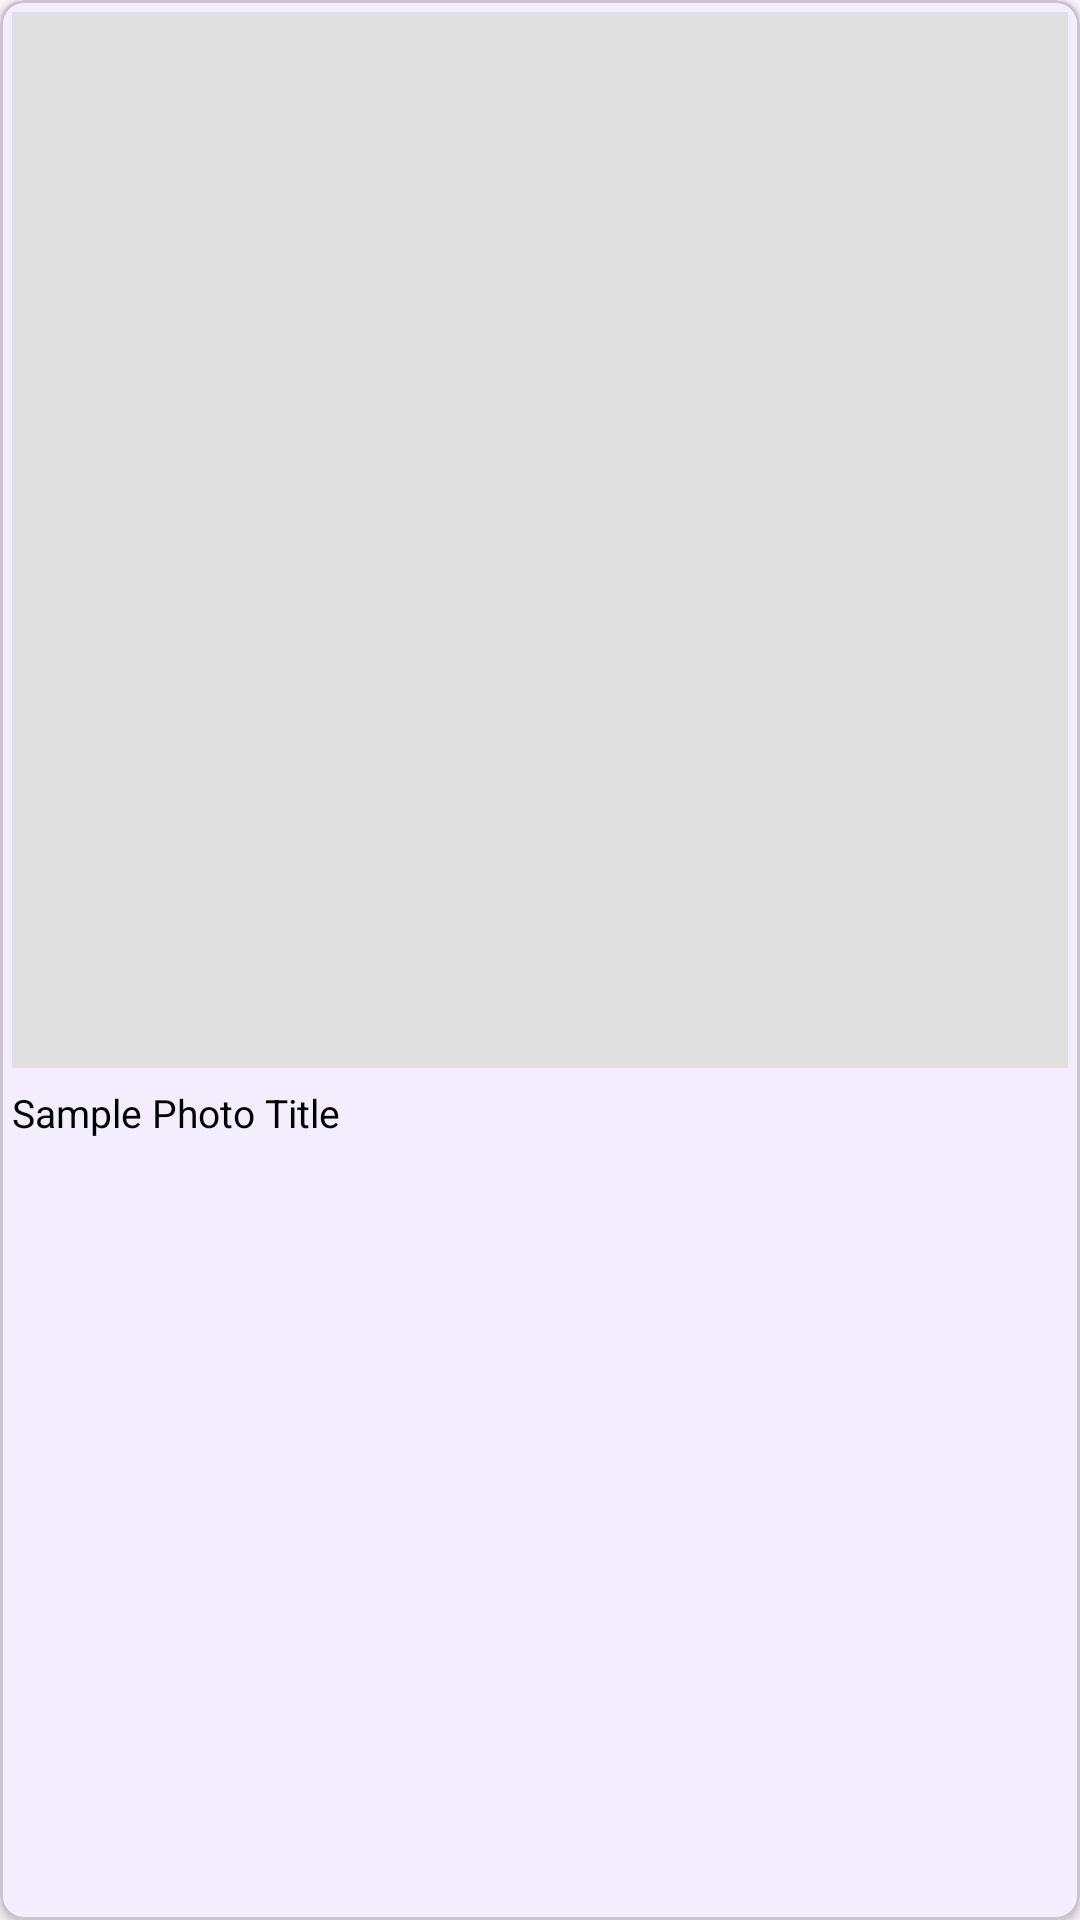

The Android layout XML behind this screen, and the referenced resources:
<!-- AndroidManifest.xml: application theme Theme.PhotoGallery -->
<!-- res/layout/photo_item.xml -->
<?xml version="1.0" encoding="utf-8"?>
<com.google.android.material.card.MaterialCardView
    xmlns:android="http://schemas.android.com/apk/res/android"
    xmlns:app="http://schemas.android.com/apk/res-auto"
    android:layout_width="match_parent"
    android:layout_height="wrap_content"
    android:layout_margin="@dimen/photo_item_margin"
    app:cardCornerRadius="8dp"
    app:cardElevation="2dp"
    android:clickable="true"
    android:focusable="true"
    android:foreground="?attr/selectableItemBackground">

    <LinearLayout
        android:layout_width="match_parent"
        android:layout_height="wrap_content"
        android:orientation="vertical"
        android:padding="@dimen/photo_item_padding">

        
        <androidx.constraintlayout.widget.ConstraintLayout
            android:layout_width="match_parent"
            android:layout_height="wrap_content">

            <ImageView
                android:id="@+id/photoImage"
                android:layout_width="0dp"
                android:layout_height="0dp"
                android:background="#E0E0E0"
                android:scaleType="centerCrop"
                android:contentDescription="@string/photo_image"
                app:layout_constraintTop_toTopOf="parent"
                app:layout_constraintStart_toStartOf="parent"
                app:layout_constraintEnd_toEndOf="parent"
                app:layout_constraintDimensionRatio="1:1"/>

        </androidx.constraintlayout.widget.ConstraintLayout>

        
        <TextView
            android:id="@+id/photoTitle"
            android:layout_width="match_parent"
            android:layout_height="wrap_content"
            android:layout_marginTop="6dp"
            android:text="@string/sample_photo_title"
            android:textColor="?attr/colorOnSurface"
            android:textSize="@dimen/photo_title_text_size"
            android:textStyle="normal"
            android:maxLines="2"
            android:ellipsize="end"
            android:gravity="start" />

    </LinearLayout>
</com.google.android.material.card.MaterialCardView>
<!-- resources referenced by this layout -->
<resources>
  <dimen name="photo_item_margin">2dp</dimen>
  <dimen name="photo_item_padding">4dp</dimen>
  <dimen name="photo_title_text_size">13sp</dimen>
  <string name="photo_image">Photo image</string>
  <string name="sample_photo_title">Sample Photo Title</string>
  <style name="Theme.PhotoGallery" parent="Theme.Material3.DayNight.NoActionBar">
          
          <item name="colorPrimary">@color/colorPrimary</item>
          <item name="colorPrimaryVariant">@color/colorPrimaryVariant</item>
          <item name="colorOnPrimary">@color/colorOnPrimary</item>
          
          <item name="colorSecondary">@color/colorSecondary</item>
          <item name="colorSecondaryVariant">@color/colorSecondaryVariant</item>
          <item name="colorOnSecondary">@color/colorOnSecondary</item>
          
          <item name="android:statusBarColor" tools:targetApi="l">?attr/colorPrimaryVariant</item>
          
          <item name="colorSurface">@color/colorSurface</item>
          <item name="colorOnSurface">@color/colorOnSurface</item>
          
          <item name="windowActionBar">false</item>
          <item name="windowNoTitle">true</item>
          
          <item name="android:windowLightStatusBar" tools:targetApi="m">true</item>
      </style>
  <color name="colorPrimary">#6200EE</color>
  <color name="colorPrimaryVariant">#3700B3</color>
  <color name="colorOnPrimary">#FFFFFF</color>
  <color name="colorSecondary">#03DAC6</color>
  <color name="colorSecondaryVariant">#018786</color>
  <color name="colorOnSecondary">#000000</color>
  <color name="colorSurface">#FFFFFF</color>
  <color name="colorOnSurface">#000000</color>
</resources>
